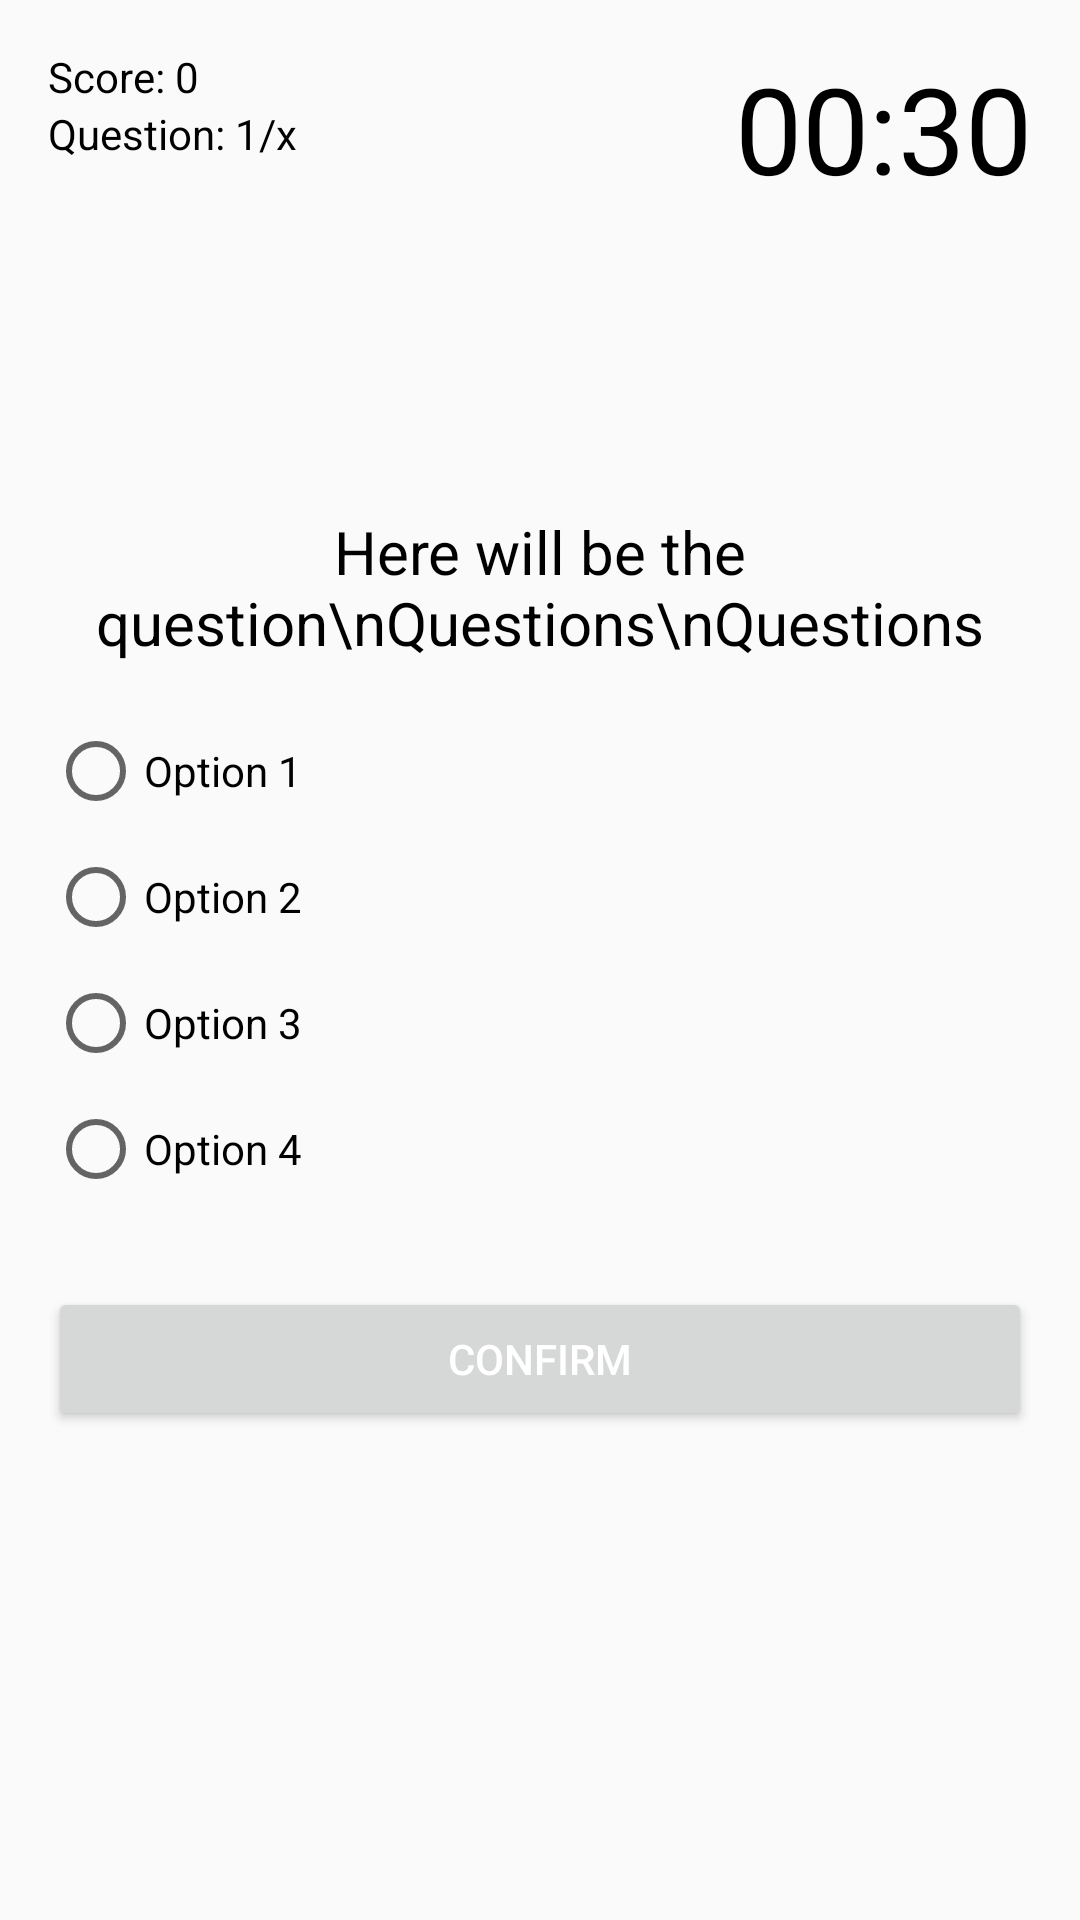

Android layout source for this screen:
<!-- AndroidManifest.xml: application theme AppTheme -->
<!-- res/layout/activity_quiz.xml -->
<?xml version="1.0" encoding="utf-8"?>
<RelativeLayout xmlns:android="http://schemas.android.com/apk/res/android"
    android:orientation="vertical" android:layout_width="match_parent"
    xmlns:tools="http://schemas.android.com/tools"
    android:layout_height="match_parent"
    android:padding="16dp"
    tools:context=".QuizPage">
    
    <TextView
        android:id="@+id/score_tv"
        android:layout_width="wrap_content"
        android:layout_height="wrap_content"
        android:text="Score: 0"
        android:textColor="@android:color/black"/>
    <TextView
        android:id="@+id/count_question_tv"
        android:layout_width="wrap_content"
        android:layout_height="wrap_content"
        android:text="Question: 1/x"
        android:layout_below="@+id/score_tv"
        android:textColor="@android:color/black"/>
    <TextView
        android:id="@+id/timer_tv"
        android:layout_width="wrap_content"
        android:layout_height="wrap_content"
        android:text="00:30"
        android:textSize="40sp"
        android:layout_alignParentEnd="true"
        android:textColor="@android:color/black"/>


    <TextView
        android:id="@+id/questions_tv"
        android:layout_width="match_parent"
        android:layout_height="wrap_content"
        android:text="Here will be the question\nQuestions\nQuestions"
        android:textSize="20dp"
        android:textAlignment="center"
        android:layout_above="@+id/radio_grp"
        android:layout_marginBottom="20dp"
        android:textColor="@android:color/black"/>

    <RadioGroup
        android:id="@+id/radio_grp"
        android:layout_centerVertical="true"
        android:layout_width="wrap_content"
        android:layout_height="wrap_content"
        >
        
        <RadioButton
            android:id="@+id/radio_btn1"
            android:layout_width="wrap_content"
            android:text="Option 1"
            android:layout_height="wrap_content"
            android:layout_marginBottom="10dp"
            />
        <RadioButton
            android:id="@+id/radio_btn2"
            android:layout_width="wrap_content"
            android:text="Option 2"
            android:layout_height="wrap_content"
            android:layout_marginBottom="10dp"/>
        <RadioButton
            android:id="@+id/radio_btn3"
            android:layout_width="wrap_content"
            android:text="Option 3"
            android:layout_height="wrap_content"
            android:layout_marginBottom="10dp"/>
        <RadioButton
            android:id="@+id/radio_btn4"
            android:layout_width="wrap_content"
            android:text="Option 4"
            android:layout_height="wrap_content" />

    </RadioGroup>

    <Button
        android:id="@+id/btn_confirm"
        android:layout_width="match_parent"
        android:layout_height="wrap_content"
        android:textColor="#ffffff"
        android:text="Confirm"
        android:layout_below="@+id/radio_grp"
        android:layout_marginTop="30dp"
        />


</RelativeLayout>
<!-- resources referenced by this layout -->
<resources>
  <style name="AppTheme" parent="Theme.AppCompat.Light.DarkActionBar">
          
          <item name="colorPrimary">@color/colorPrimary</item>
          <item name="colorPrimaryDark">@color/colorPrimaryDark</item>
          <item name="colorAccent">@color/colorAccent</item>
      </style>
  <color name="colorPrimary">#3f9db5</color>
  <color name="colorPrimaryDark">#287a93</color>
  <color name="colorAccent">#FF4081</color>
</resources>
